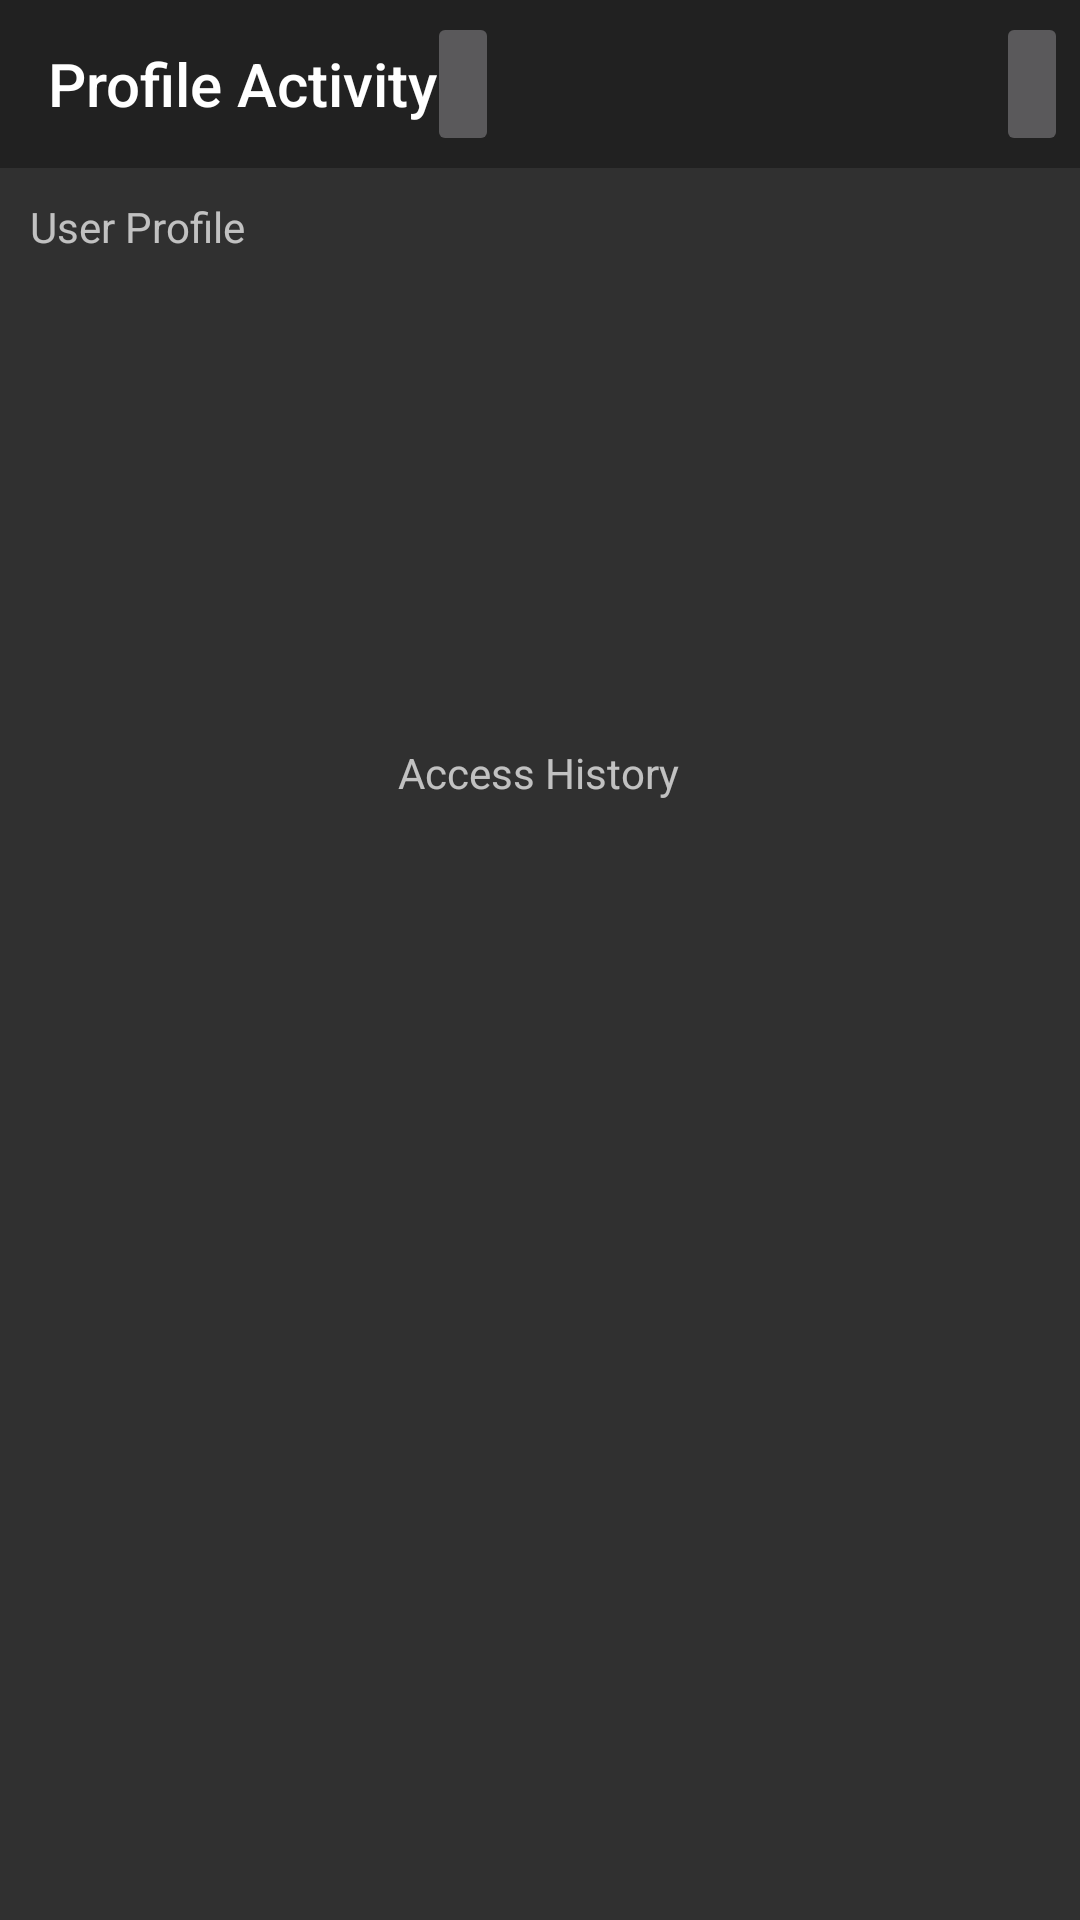

Write the Android layout XML for this screen, with the resource values it uses.
<!-- AndroidManifest.xml: application theme Theme.Design.NoActionBar -->
<!-- res/layout/activity_profile.xml -->
<?xml version="1.0" encoding="utf-8"?>
<androidx.constraintlayout.widget.ConstraintLayout xmlns:android="http://schemas.android.com/apk/res/android"
    xmlns:app="http://schemas.android.com/apk/res-auto"
    xmlns:tools="http://schemas.android.com/tools"
    android:layout_width="match_parent"
    android:layout_height="match_parent"
    tools:context=".ProfileActivity">


    <com.google.android.material.appbar.AppBarLayout
        android:id="@+id/appBarLayout2"
        android:layout_width="match_parent"
        android:layout_height="wrap_content"
        app:layout_constraintEnd_toEndOf="parent"
        app:layout_constraintStart_toStartOf="parent"
        app:layout_constraintTop_toTopOf="parent">

        <androidx.constraintlayout.widget.ConstraintLayout
            android:layout_width="match_parent"
            android:layout_height="match_parent">

            <androidx.appcompat.widget.Toolbar
                android:id="@+id/ProfileToolbar"
                android:layout_width="match_parent"
                android:layout_height="wrap_content"
                android:background="?attr/colorPrimary"
                android:minHeight="?attr/actionBarSize"
                android:theme="?attr/actionBarTheme"
                app:layout_constraintEnd_toEndOf="parent"
                app:layout_constraintStart_toStartOf="parent"
                app:layout_constraintTop_toTopOf="parent"
                app:title="Profile Activity" />

            <ImageButton
                android:id="@+id/MoreProfileButton"
                android:layout_width="wrap_content"
                android:layout_height="wrap_content"
                android:layout_marginTop="4dp"
                android:layout_marginEnd="4dp"
                android:contentDescription="@string/todo"
                android:minHeight="48dp"
                android:title="@string/display_main"
                app:layout_constraintEnd_toEndOf="parent"
                app:layout_constraintTop_toTopOf="parent"
                app:showAsAction="ifRoom"
                app:srcCompat="@drawable/ic_baseline_delete_24"
                tools:ignore="DuplicateSpeakableTextCheck" />

            <ImageButton
                android:id="@+id/Backbutton"
                android:layout_width="wrap_content"
                android:layout_height="wrap_content"
                android:layout_marginTop="4dp"
                android:contentDescription="@string/todo"
                android:minHeight="48dp"
                app:layout_constraintEnd_toEndOf="@+id/ProfileToolbar"
                app:layout_constraintHorizontal_bias="0.424"
                app:layout_constraintStart_toStartOf="parent"
                app:layout_constraintTop_toTopOf="parent"
                app:srcCompat="@drawable/ic_baseline_keyboard_return_24"
                tools:ignore="DuplicateSpeakableTextCheck" />


        </androidx.constraintlayout.widget.ConstraintLayout>

    </com.google.android.material.appbar.AppBarLayout>

    <TextView
        android:id="@+id/UserProfile"
        android:layout_width="wrap_content"
        android:layout_height="wrap_content"
        android:layout_marginStart="10dp"
        android:layout_marginTop="10dp"
        android:text="@string/user_profile"
        app:layout_constraintStart_toStartOf="parent"
        app:layout_constraintTop_toBottomOf="@+id/appBarLayout2" />

    <TextView
        android:id="@+id/UserSurname"
        android:layout_width="wrap_content"
        android:layout_height="wrap_content"
        android:layout_marginStart="10dp"
        android:layout_marginTop="10dp"
        app:layout_constraintStart_toStartOf="parent"
        app:layout_constraintTop_toBottomOf="@+id/UserProfile" />

    <TextView
        android:id="@+id/UserName"
        android:layout_width="wrap_content"
        android:layout_height="wrap_content"
        android:layout_marginStart="10dp"
        android:layout_marginTop="10dp"
        app:layout_constraintStart_toStartOf="parent"
        app:layout_constraintTop_toBottomOf="@+id/UserSurname" />

    <TextView
        android:id="@+id/UserId"
        android:layout_width="wrap_content"
        android:layout_height="wrap_content"
        android:layout_marginStart="10dp"
        android:layout_marginTop="10dp"
        app:layout_constraintStart_toStartOf="parent"
        app:layout_constraintTop_toBottomOf="@+id/UserName" />

    <TextView
        android:id="@+id/UserGPA"
        android:layout_width="wrap_content"
        android:layout_height="wrap_content"
        android:layout_marginStart="10dp"
        android:layout_marginTop="10dp"
        app:layout_constraintStart_toStartOf="parent"
        app:layout_constraintTop_toBottomOf="@+id/UserId" />

    <TextView
        android:id="@+id/UserCreation"
        android:layout_width="wrap_content"
        android:layout_height="wrap_content"
        android:layout_marginStart="10dp"
        android:layout_marginTop="10dp"
        app:layout_constraintStart_toStartOf="parent"
        app:layout_constraintTop_toBottomOf="@+id/UserGPA" />

    <TextView
        android:id="@+id/AccessHistory"
        android:layout_width="wrap_content"
        android:layout_height="wrap_content"
        android:text="@string/access_history"
        app:layout_constraintBottom_toTopOf="@+id/AccessList"
        app:layout_constraintEnd_toEndOf="parent"
        app:layout_constraintHorizontal_bias="0.498"
        app:layout_constraintStart_toStartOf="parent"
        app:layout_constraintTop_toBottomOf="@+id/UserProfile"
        app:layout_constraintVertical_bias="0.876" />

    <ListView
        android:id="@+id/AccessList"
        android:layout_width="409dp"
        android:layout_height="350dp"
        app:layout_constraintBottom_toBottomOf="parent"
        app:layout_constraintEnd_toEndOf="parent"
        app:layout_constraintStart_toStartOf="parent" />

</androidx.constraintlayout.widget.ConstraintLayout>
<!-- resources referenced by this layout -->
<resources>
  <string name="access_history">Access History</string>
  <string name="display_main" />
  <string name="todo">TODO</string>
  <string name="user_profile">User Profile</string>
</resources>
